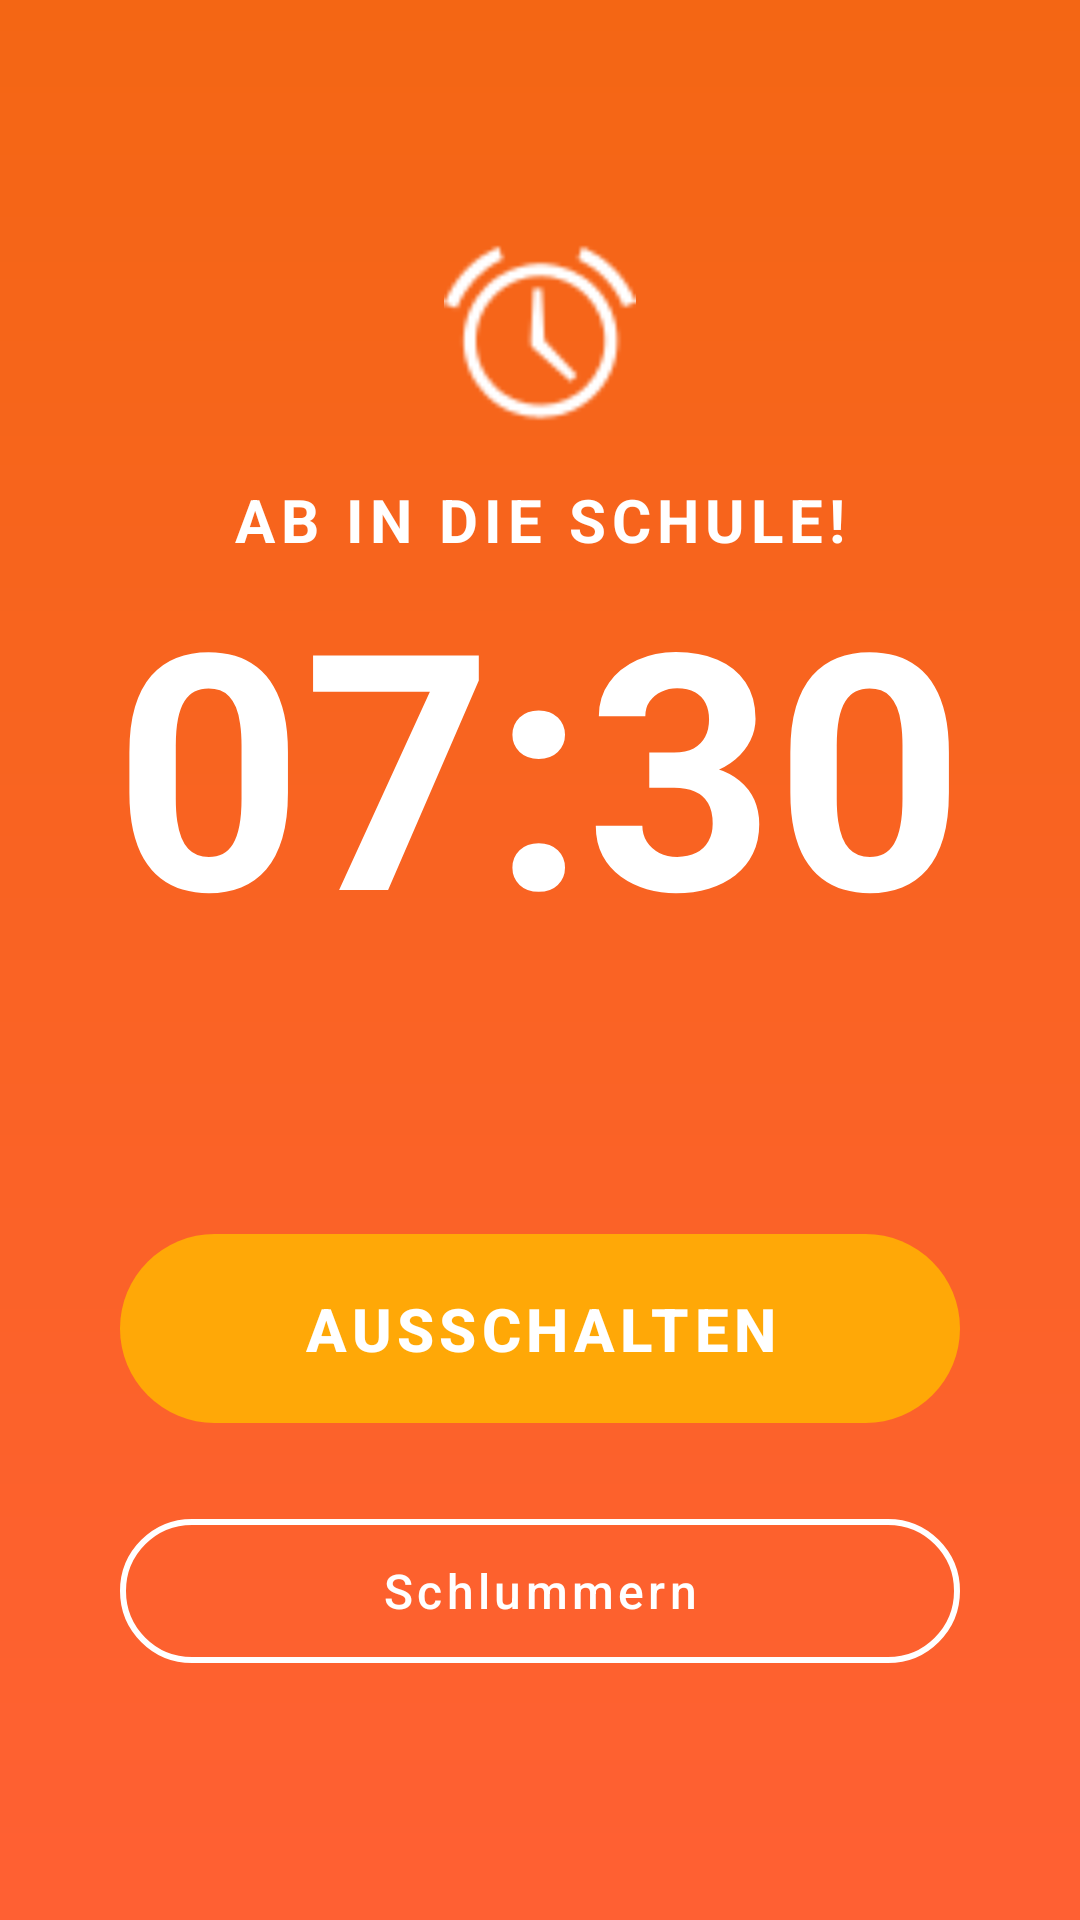

Android layout source for this screen:
<!-- AndroidManifest.xml: application theme Theme.MaterialComponents.Light.NoActionBar -->
<!-- res/layout/dialog_alarm_screen.xml -->
<?xml version="1.0" encoding="utf-8"?>
<androidx.constraintlayout.widget.ConstraintLayout xmlns:android="http://schemas.android.com/apk/res/android"
    xmlns:app="http://schemas.android.com/apk/res-auto"
    android:layout_width="match_parent"
    android:layout_height="match_parent"

    android:background="@drawable/gradient_background"> <LinearLayout
    android:layout_width="match_parent"
    android:layout_height="match_parent"
    android:gravity="center"
    android:orientation="vertical"
    android:padding="24dp">

    <ImageView
        android:layout_width="64dp"
        android:layout_height="64dp"
        android:src="@android:drawable/ic_lock_idle_alarm"
        app:tint="@android:color/white"
        android:layout_marginBottom="16dp"/>

    <TextView
        android:id="@+id/text_view_alarm_title"
        android:layout_width="wrap_content"
        android:layout_height="wrap_content"
        android:text="AB IN DIE SCHULE!"
        android:textColor="@android:color/white"
        android:textSize="20sp"
        android:letterSpacing="0.1"
        android:textStyle="bold"
        android:layout_marginBottom="8dp"/>

    <TextView
        android:id="@+id/text_view_alarm_time"
        android:layout_width="wrap_content"
        android:layout_height="wrap_content"
        android:text="07:30"
        android:textColor="@color/white"
        android:textSize="110sp"
        android:includeFontPadding="false"
        android:textStyle="bold" />

    <TextView
        android:layout_width="wrap_content"
        android:layout_height="wrap_content"
        android:text=""
        android:textColor="@android:color/white"
        android:textSize="16sp"
        android:layout_marginBottom="60dp"/>

    <com.google.android.material.button.MaterialButton
        android:id="@+id/button_dismiss_alarm"
        style="@style/Widget.MaterialComponents.Button.UnelevatedButton"
        android:layout_width="280dp"
        android:layout_height="75dp"
        android:text="AUSSCHALTEN"
        android:textSize="20sp"
        android:textStyle="bold"
        app:cornerRadius="38dp"
        app:backgroundTint="#FFA807"
        android:textColor="@color/white"
        android:layout_marginBottom="20dp"/>

    <com.google.android.material.button.MaterialButton
        android:id="@+id/button_snooze_alarm"
        style="@style/Widget.MaterialComponents.Button.OutlinedButton"
        android:layout_width="280dp"
        android:layout_height="60dp"
        android:text="Schlummern"
        android:textSize="16sp"
        android:textAllCaps="false"
        android:textColor="@android:color/white"
        app:strokeColor="@android:color/white"
        app:strokeWidth="2dp"
        app:cornerRadius="30dp"
        app:rippleColor="#40FFFFFF"/>

</LinearLayout>

</androidx.constraintlayout.widget.ConstraintLayout>
<!-- resources referenced by this layout -->
<resources>
  <color name="white">#FFFFFFFF</color>
  <!-- drawable gradient_background (drawable) -->
  <?xml version="1.0" encoding="utf-8"?>
  <shape xmlns:android="http://schemas.android.com/apk/res/android">
      <gradient
          android:angle="270"
          android:startColor="#F46614"
          android:endColor="#ff6033"
          android:type="linear" />
  </shape>
</resources>
